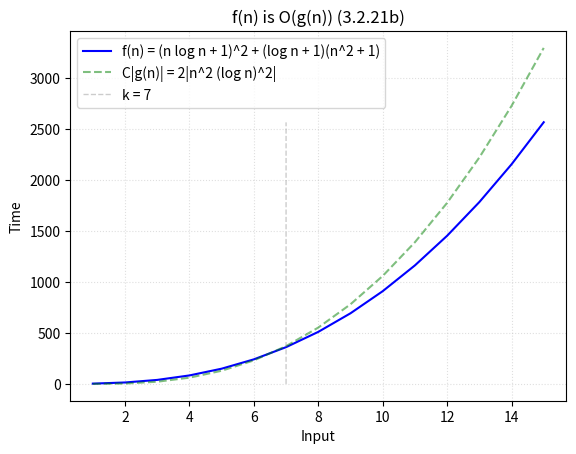

This chart was generated by the following Python code:
from math import factorial, floor, ceil, log
import matplotlib.pyplot as plt
import numpy as np

# Name
name = '3.2.21b'
title = 'n^2 (log n)^2'

# Constant witnesses
C, k = 2, 7

# Hypothetical complexity
f = lambda n: (n * log(n) + 1)**2 + ((log(n) +1)*((n**2) + 1))
ftext = 'f(n) = (n log n + 1)^2 + (log n + 1)(n^2 + 1)'
cftext = 'C|f(n)|'

# Bounding function for f(x)
g = lambda n: (n**2) * (log(n)**2)
gtext = 'g(n) = %s'%title
cgtext = 'C|g(n)| = %d|%s|'%(C, title)

# Input size
size = 15

# Coordinates for f(x) = y
x = np.array([x for x in range(1, size+1)])
y = np.array([f(x) for x in x])

# Coordinates for g(x)
g_x = np.array([g(x) for x in x])

# k Witness
vert = np.array([y for y in range(floor(y[-1]))])
w = np.array([k for y in vert])

#plt.plot(x, C*y, '--', color='blue', label=cftext, alpha=0.5)
plt.plot(x, y, color='blue', label=ftext)

plt.plot(x, C*g_x, '--', color='green', label=cgtext, alpha=0.5)
#plt.plot(x, C*g_x, '--', color='green', label=cgtext, alpha=0.5)

#plt.plot(x, C*y, '--', color='blue', label=cftext, alpha=0.4)

plt.plot(w, vert, '--', label='k = %d'%k, color='grey', linewidth=1, alpha=0.4)
plt.title('f(n) is O(g(n)) (%s)'%name, loc='center')
plt.legend(loc=2)
plt.grid(linestyle=':', alpha=0.4)
plt.xlabel('Input')
plt.ylabel('Time')
plt.savefig(name+'_plot.jpg')
plt.show()
